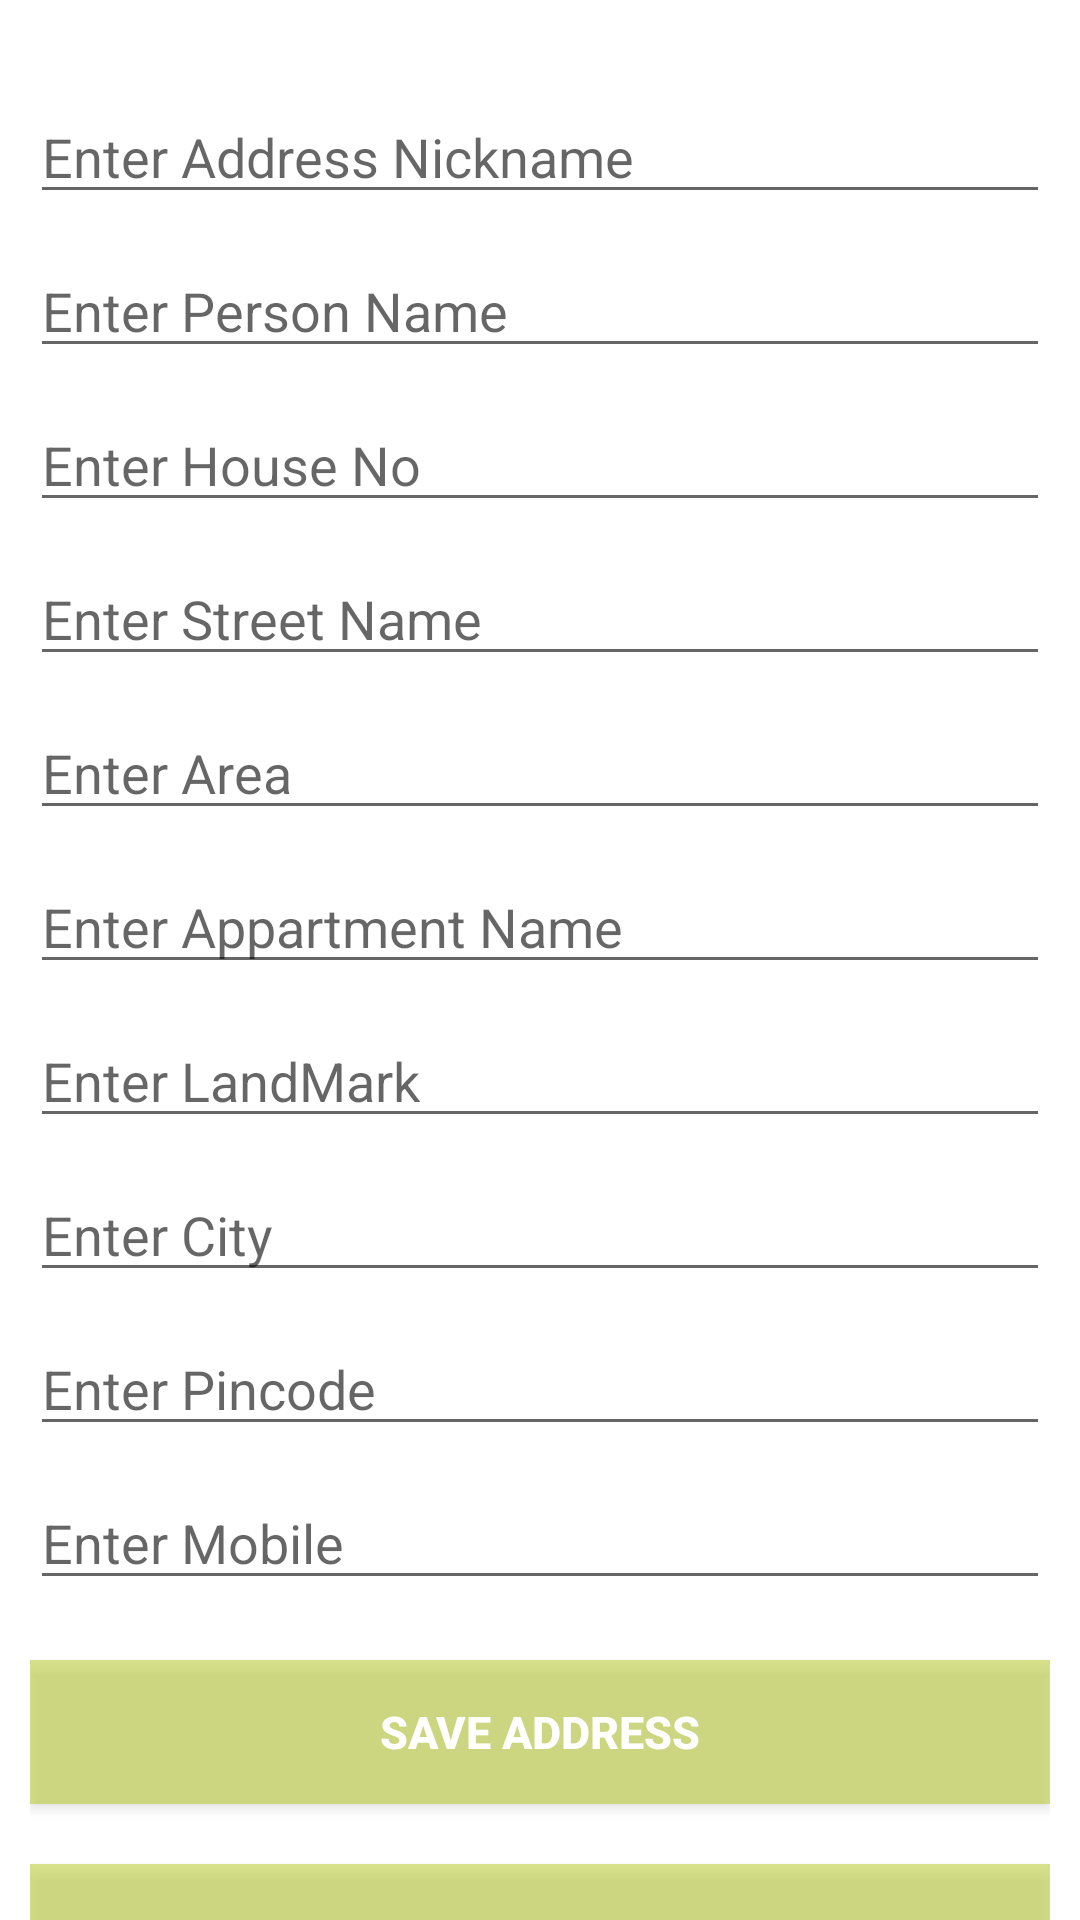

Write the Android layout XML for this screen, with the resource values it uses.
<!-- AndroidManifest.xml: fallback theme Theme.MaterialComponents.DayNight.NoActionBar -->
<!-- res/layout/update_address.xml -->
<android.support.v4.widget.NestedScrollView android:layout_width="match_parent"
    android:layout_height="match_parent"
    xmlns:android="http://schemas.android.com/apk/res/android">
    <LinearLayout
        android:layout_margin="10dp"
        android:orientation="vertical"
        android:layout_width="match_parent"
        android:layout_height="match_parent">
        <EditText
            android:hint="Enter Address Nickname"
            android:id="@+id/addressnicknameedital"
            android:layout_width="match_parent"
            android:layout_height="wrap_content"
            android:layout_marginTop="20dp"/>
        <EditText
            android:hint="Enter Person Name"
            android:id="@+id/addresspersonnameedital"
            android:layout_width="match_parent"
            android:layout_height="wrap_content"
            android:layout_marginTop="10dp"/>
        <EditText
            android:hint="Enter House No"
            android:id="@+id/addresshousenoedital"
            android:layout_width="match_parent"
            android:layout_height="wrap_content"
            android:layout_marginTop="10dp"/>
        <EditText
            android:hint="Enter Street Name"
            android:id="@+id/addressstreetedital"
            android:layout_width="match_parent"
            android:layout_height="wrap_content"
            android:layout_marginTop="10dp"/>
        <EditText
            android:hint="Enter Area"
            android:id="@+id/addressareaedital"
            android:layout_width="match_parent"
            android:layout_height="wrap_content"
            android:layout_marginTop="10dp"/>
        <EditText
            android:hint="Enter Appartment Name"
            android:id="@+id/addressapartmentnameedital"
            android:layout_width="match_parent"
            android:layout_height="wrap_content"
            android:layout_marginTop="10dp"/>
        <EditText
            android:hint="Enter LandMark"
            android:id="@+id/addresslandmarkedital"
            android:layout_width="match_parent"
            android:layout_height="wrap_content"
            android:layout_marginTop="10dp"/>
        <EditText
            android:hint="Enter City"
            android:inputType="text"
            android:id="@+id/addresscityedital"
            android:layout_width="match_parent"
            android:layout_height="wrap_content"
            android:layout_marginTop="10dp"/>
        <EditText
            android:hint="Enter Pincode"
            android:inputType="number"
            android:id="@+id/addresspincodeedital"
            android:layout_width="match_parent"
            android:layout_height="wrap_content"
            android:layout_marginTop="10dp"/>
        <EditText
            android:hint="Enter Mobile"
            android:inputType="number"
            android:id="@+id/addressmobileedital"
            android:layout_width="match_parent"
            android:layout_height="wrap_content"
            android:layout_marginTop="10dp"/>
        <Button
            android:layout_marginTop="20dp"
            android:layout_width="match_parent"
            android:layout_height="wrap_content"
            android:id="@+id/saveAddressal"
            android:text="Save Address"
            android:background="@color/buttoncolor"
            android:textColor="@color/white"
            android:textStyle="bold"
            android:textSize="15sp"/>
        <Button
            android:layout_marginTop="20dp"
            android:layout_width="match_parent"
            android:layout_height="wrap_content"
            android:id="@+id/cancelAddressal"
            android:text="Cancel"
            android:background="@color/buttoncolor"
            android:textColor="@color/white"
            android:textStyle="bold"
            android:textSize="15sp"/>
        <View
            android:layout_width="match_parent"
            android:layout_height="50dp"/>
    </LinearLayout>
</android.support.v4.widget.NestedScrollView>
<!-- resources referenced by this layout -->
<resources>
  <color name="buttoncolor">#80B5CA21</color>
  <color name="white">#FFF</color>
</resources>
